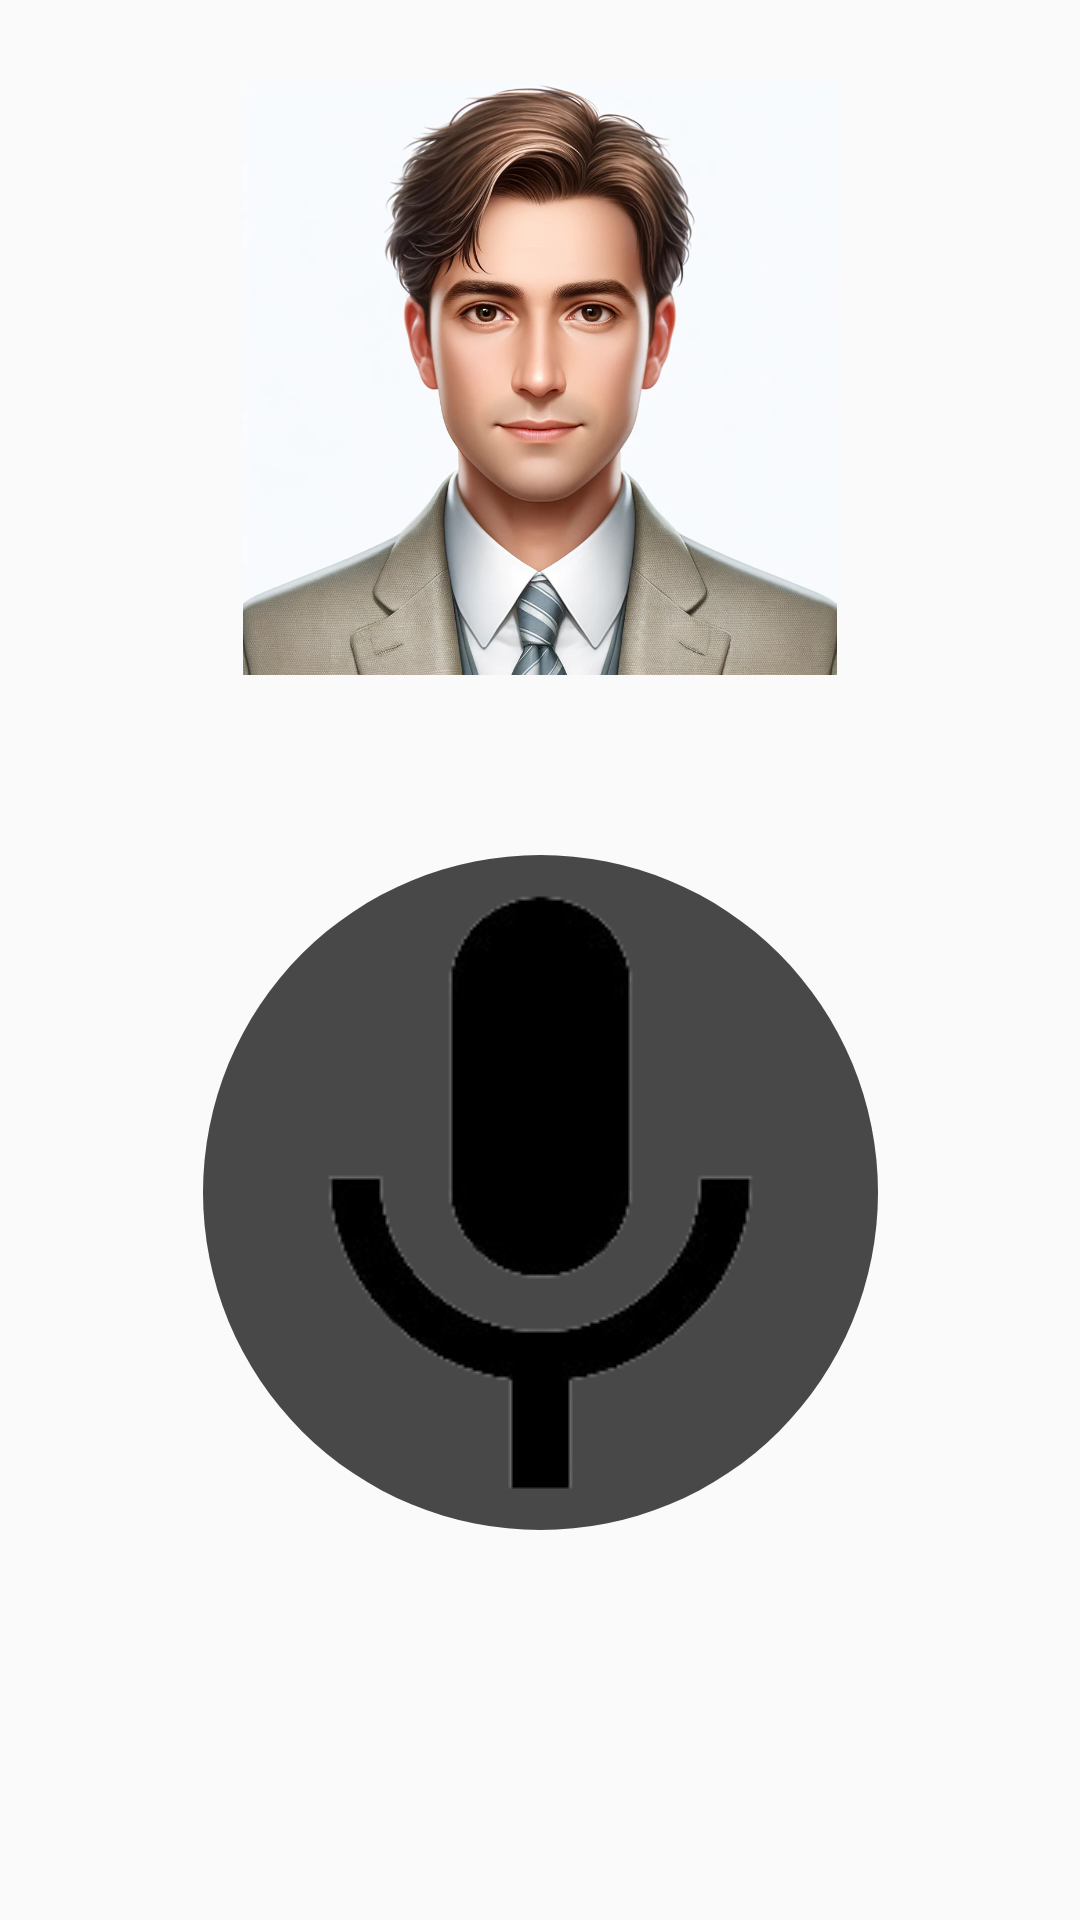

Reconstruct the res/layout file that produces this screen, plus the resources it refers to.
<!-- AndroidManifest.xml: application theme Theme.LanguageTeacher -->
<!-- res/layout/fragment_class_room.xml -->
<?xml version="1.0" encoding="utf-8"?>
<androidx.constraintlayout.widget.ConstraintLayout xmlns:android="http://schemas.android.com/apk/res/android"
    xmlns:app="http://schemas.android.com/apk/res-auto"
    xmlns:tools="http://schemas.android.com/tools"
    android:layout_width="match_parent"
    android:layout_height="match_parent"
    tools:context=".View.ClassRoom">

    <LinearLayout
        android:id="@+id/linearLayout"
        android:layout_width="0dp"
        android:layout_height="0dp"
        android:layout_marginBottom="318dp"
        android:background="@color/blue_light"
        android:backgroundTint="@color/blue_light"
        android:orientation="horizontal"
        app:layout_constraintBottom_toTopOf="@+id/MicBtn"
        app:layout_constraintEnd_toEndOf="parent"
        app:layout_constraintStart_toStartOf="parent"
        app:layout_constraintTop_toTopOf="parent">

        <TextView
            android:id="@+id/TeacherName"
            android:layout_width="wrap_content"
            android:layout_height="wrap_content"
            android:layout_marginStart="10dp"
            android:layout_marginTop="10dp"
            android:layout_weight="1"
            android:text="ClassRoom"
            android:textAlignment="center"
            android:textSize="30dp" />

        <Button
            android:id="@+id/ClassRoomBack"
            android:layout_width="30dp"
            android:layout_height="wrap_content"
            android:layout_marginTop="5dp"
            android:layout_marginEnd="5dp"
            android:layout_weight="1"
            android:background="@drawable/new_teacher_button"
            android:text="Back"
            android:textColor="@color/white"
            android:textSize="18dp" />

    </LinearLayout>

    <ImageView
        android:id="@+id/TeacherImage2"
        android:layout_width="278dp"
        android:layout_height="198dp"
        android:src="@drawable/erkek1"
        app:layout_constraintBottom_toTopOf="@+id/MicBtn"
        app:layout_constraintEnd_toEndOf="parent"
        app:layout_constraintStart_toStartOf="parent"
        app:layout_constraintTop_toBottomOf="@+id/linearLayout" />

    <ImageButton
        android:id="@+id/MicBtn"
        android:layout_width="wrap_content"
        android:layout_height="wrap_content"
        android:layout_marginBottom="130dp"
        android:background="@drawable/speak_button"
        android:src="@drawable/mic"
        android:contentDescription="Speak Button"
        app:layout_constraintBottom_toBottomOf="parent"
        app:layout_constraintEnd_toEndOf="parent"
        app:layout_constraintStart_toStartOf="parent"
        app:layout_constraintTop_toBottomOf="@+id/linearLayout" />

</androidx.constraintlayout.widget.ConstraintLayout>
<!-- resources referenced by this layout -->
<resources>
  <color name="blue_light">#BBDEFB</color>
  <color name="white">#FFFFFF</color>
  <!-- drawable erkek1: jpg bitmap (drawable, 172086 bytes) -->
  <!-- drawable mic: png bitmap (drawable, 9602 bytes) -->
  <!-- drawable new_teacher_button (drawable) -->
  <?xml version="1.0" encoding="utf-8"?>
  <shape xmlns:android="http://schemas.android.com/apk/res/android"
      android:shape="rectangle"> 
      <solid android:color="@color/blue"/> 
      <corners android:radius="200dp"/> 
  </shape>
  <!-- drawable speak_button (drawable) -->
  <?xml version="1.0" encoding="utf-8"?>
  <shape xmlns:android="http://schemas.android.com/apk/res/android"
      android:shape="oval"> 
      <solid android:color="@color/black_light"/> 
      <corners android:radius="200dp"/> 
  </shape>
  <style name="Theme.LanguageTeacher" parent="Base.Theme.LanguageTeacher" />
  <color name="blue">#2196F3</color>
  <color name="black_light">#484848</color>
  <style name="Base.Theme.LanguageTeacher" parent="Theme.AppCompat.Light.NoActionBar">
          
          
      </style>
</resources>
